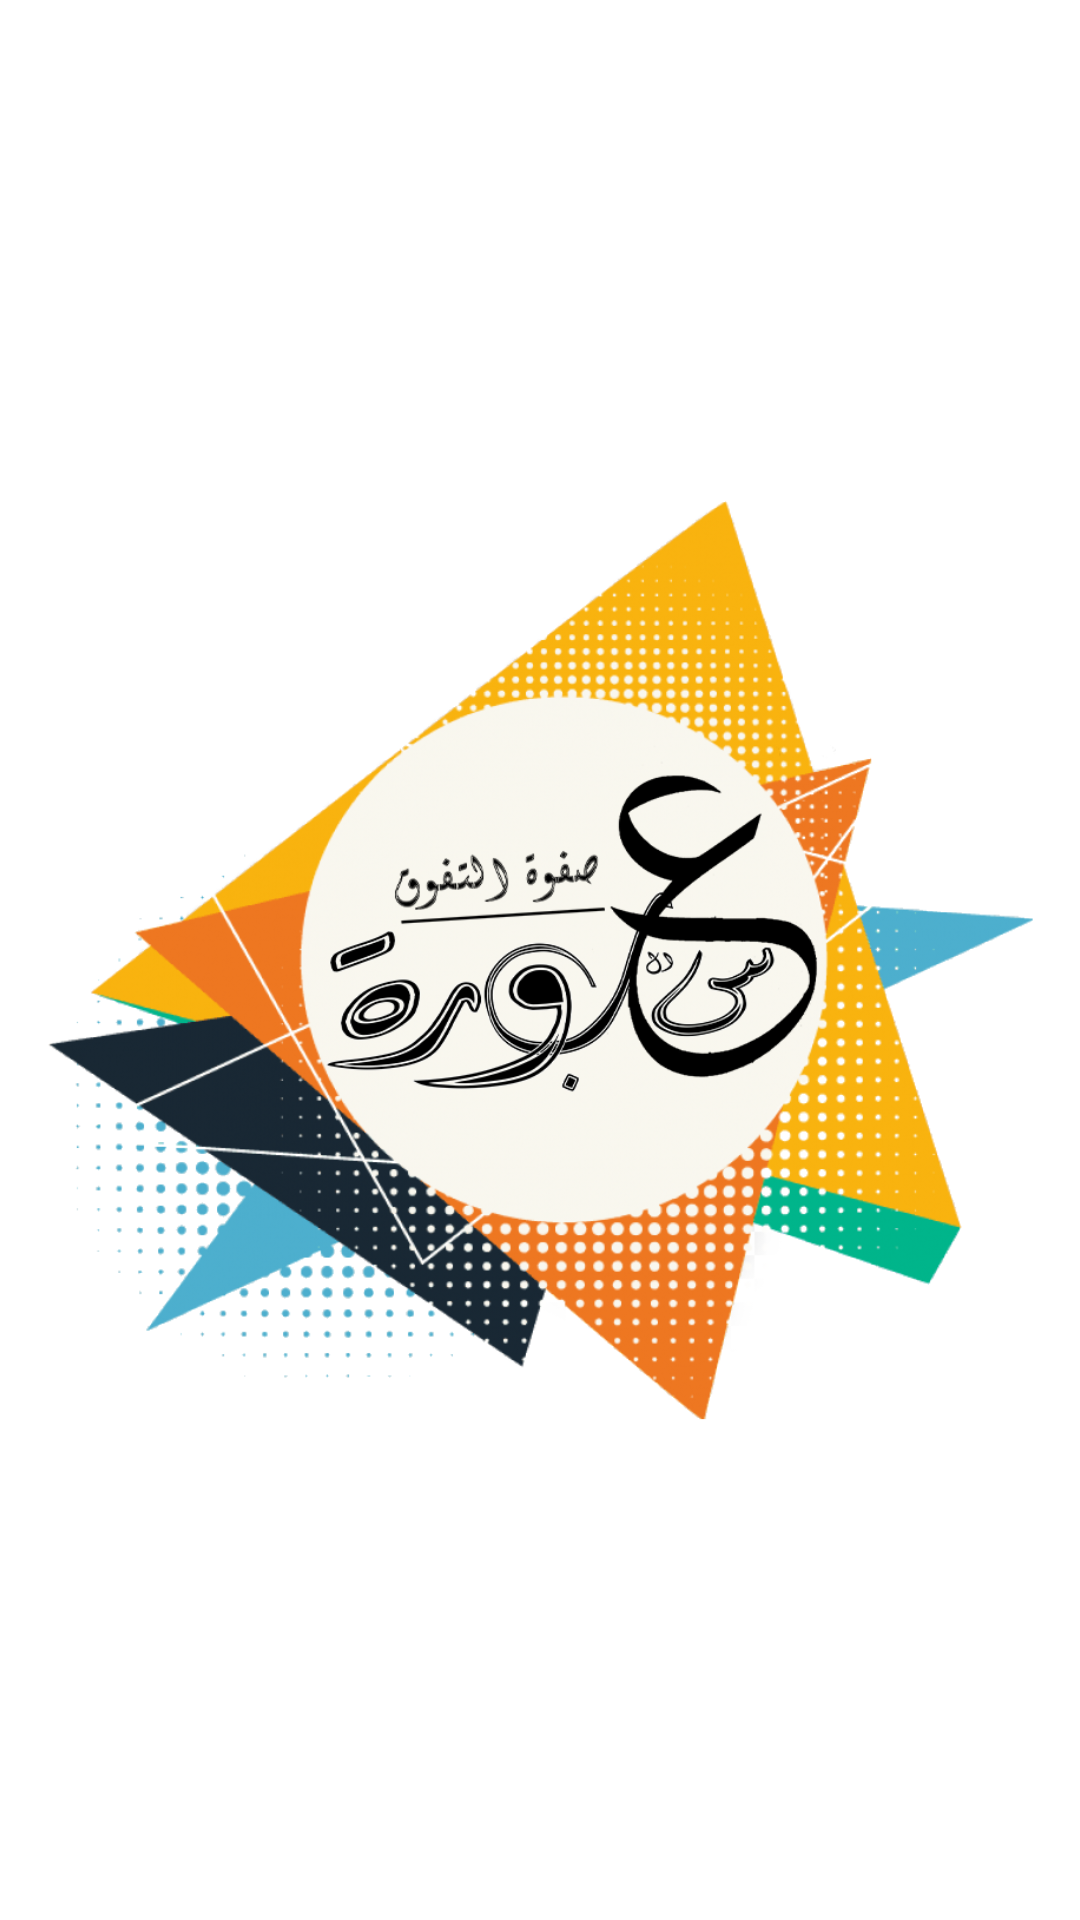

Android layout source for this screen:
<!-- AndroidManifest.xml: application theme Theme.WebApp3assborra -->
<!-- res/layout/activity_splash.xml -->
<?xml version="1.0" encoding="utf-8"?>
<RelativeLayout xmlns:android="http://schemas.android.com/apk/res/android"
    xmlns:app="http://schemas.android.com/apk/res-auto"
    xmlns:tools="http://schemas.android.com/tools"
    android:layout_width="match_parent"
    android:layout_height="match_parent"
    tools:context=".SplashActivity">
    <ImageView
        android:layout_width="match_parent"
        android:layout_height="match_parent"
        android:src="@drawable/logo_3assborra"
        android:layout_centerInParent="true"
        android:layout_marginTop="15dp"
        android:layout_marginBottom="15dp"
        android:layout_marginLeft="15dp"
        android:layout_marginRight="15dp"
        android:id="@+id/splashImage"
        />

</RelativeLayout>
<!-- resources referenced by this layout -->
<resources>
  <!-- drawable logo_3assborra: png bitmap (drawable, 416669 bytes) -->
  <style name="Theme.WebApp3assborra" parent="Theme.MaterialComponents.DayNight.NoActionBar">
          
          <item name="colorPrimary">@color/purple_500</item>
          <item name="colorPrimaryVariant">@color/purple_700</item>
          <item name="colorOnPrimary">@color/white</item>
          
          <item name="colorSecondary">@color/teal_200</item>
          <item name="colorSecondaryVariant">@color/teal_700</item>
          <item name="colorOnSecondary">@color/black</item>
          
          <item name="android:statusBarColor" tools:targetApi="l">?attr/colorPrimaryVariant</item>
          
      </style>
  <!-- not gathered from this repository: default colours our renderer supplied (Android Studio template values) -->
  <color name="purple_500">#FF6200EE</color>
  <color name="purple_700">#FF3700B3</color>
  <color name="teal_200">#FF03DAC5</color>
  <color name="teal_700">#FF018786</color>
  <color name="black">#FF000000</color>
  <color name="white">#FFFFFFFF</color>
</resources>
